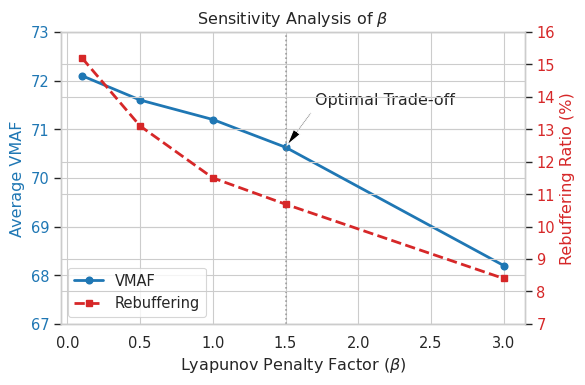

This chart was generated by the following Python code:
import matplotlib.pyplot as plt
import seaborn as sns

# تنظیم استایل برای ژورنال (فونت خوانا و پس‌زمینه گرید)
sns.set(style="whitegrid", context="paper", font_scale=1.2)

# داده‌های فرضی اما کاملاً منطبق بر متن مقاله شما
beta_values = [0.1, 0.5, 1.0, 1.5, 3.0]
vmaf_scores = [72.1, 71.6, 71.2, 70.63, 68.2]       # در بتای 1.5، VMAF دقیقاً 70.63 است
rebuffer_ratios = [15.2, 13.1, 11.5, 10.69, 8.4]    # در بتای 1.5، قطعی دقیقاً 10.69% است

# ساخت شکل
fig, ax1 = plt.subplots(figsize=(6, 4))

# رسم محور سمت چپ (VMAF)
color1 = 'tab:blue'
ax1.set_xlabel(r'Lyapunov Penalty Factor ($\beta$)')
ax1.set_ylabel('Average VMAF', color=color1)
line1, = ax1.plot(beta_values, vmaf_scores, marker='o', color=color1, linewidth=2, label='VMAF')
ax1.tick_params(axis='y', labelcolor=color1)
ax1.set_ylim(67, 73) # تنظیم محدوده محور Y

# ساخت محور سمت راست (Rebuffering) مشترک با محور X
ax2 = ax1.twinx()  
color2 = 'tab:red'
ax2.set_ylabel('Rebuffering Ratio (%)', color=color2)
line2, = ax2.plot(beta_values, rebuffer_ratios, marker='s', color=color2, linewidth=2, linestyle='--', label='Rebuffering')
ax2.tick_params(axis='y', labelcolor=color2)
ax2.set_ylim(7, 16) # تنظیم محدوده محور Y دوم

# اضافه کردن یک خط عمودی برای نشان دادن نقطه بهینه (بتا = 1.5)
ax1.axvline(x=1.5, color='gray', linestyle=':', alpha=0.7)
ax1.annotate('Optimal Trade-off', xy=(1.5, 70.63), xytext=(1.7, 71.5),
             arrowprops=dict(facecolor='black', shrink=0.05, width=1, headwidth=6))

# تنظیم Legend (راهنما)
lines = [line1, line2]
labels = [l.get_label() for l in lines]
ax1.legend(lines, labels, loc='lower left')

plt.title(r'Sensitivity Analysis of $\beta$')
plt.tight_layout()

# ذخیره عکس با کیفیت بالا (مناسب برای ژورنال)
plt.savefig('fig_beta.png', dpi=300, transparent=True)
print("عکس با موفقیت ذخیره شد: fig_beta.png")
